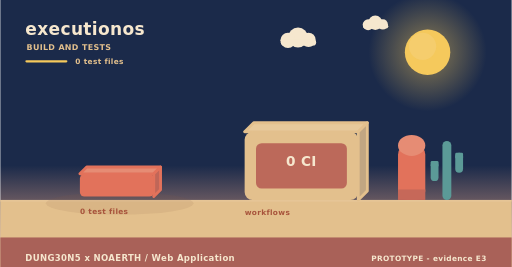
t = 0.00 s
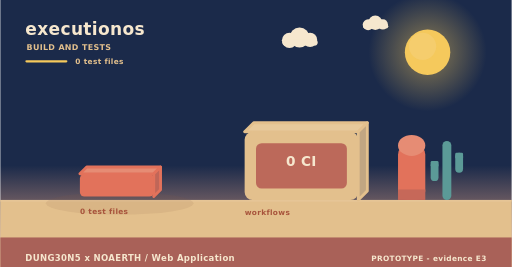
t = 2.00 s
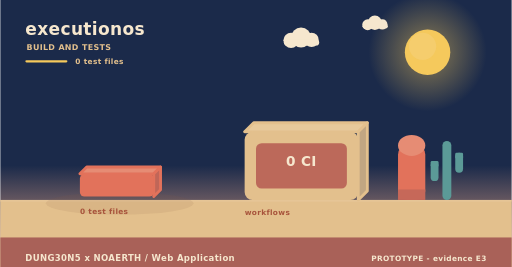
t = 4.00 s
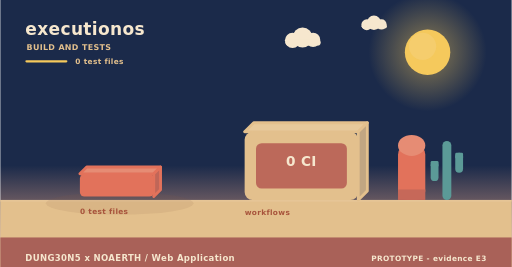
t = 6.00 s
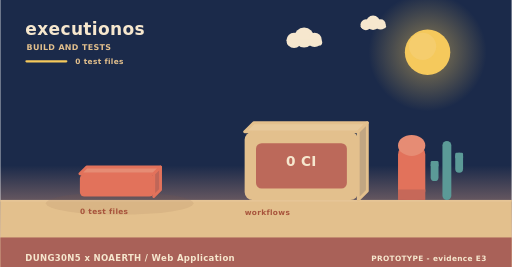
t = 8.00 s
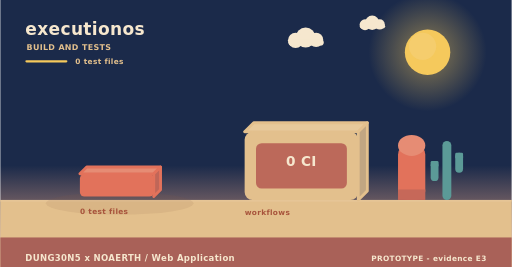
t = 10.00 s

The animated SVG that drew these frames (rendered in a browser with its animation timeline set to each time). Animation: 3 SMIL elements (animateTransform=3); frames cover the first 10.00 s, repeats indefinitely.

<svg xmlns="http://www.w3.org/2000/svg" width="900" height="470" viewBox="0 0 900 470" role="img" aria-label="executionos - how it is verified"><linearGradient id="skyb" x1="0" y1="0" x2="0" y2="1"><stop offset="0" stop-color="#1b2a4a"/><stop offset="0.62" stop-color="#1b2a4a"/><stop offset="1" stop-color="#f3ad8a"/></linearGradient><rect width="900" height="470" fill="url(#skyb)"/><radialGradient id="sunb"><stop offset="0.35" stop-color="#f5c95c" stop-opacity="0.34"/><stop offset="1" stop-color="#f5c95c" stop-opacity="0"/></radialGradient><circle cx="752" cy="92" r="104" fill="url(#sunb)"/><circle cx="752" cy="92" r="40" fill="#f5c95c"/><circle cx="743.2" cy="81.6" r="24" fill="#f5d27e" opacity="0.5"/><g><circle cx="524" cy="66" r="17.64" fill="#f6e7ce"/><circle cx="506.36" cy="71.04" r="13.44" fill="#f6e7ce"/><circle cx="542.48" cy="70.2" r="12.6" fill="#f6e7ce"/><rect x="493.76" y="69.36" width="62.16" height="10.92" rx="5.46" fill="#f6e7ce"/><animateTransform attributeName="transform" type="translate" values="0 0;24 0;0 0" dur="36s" begin="0s" repeatCount="indefinite"/></g><g><circle cx="660" cy="40" r="12.6" fill="#f6e7ce"/><circle cx="647.4" cy="43.6" r="9.6" fill="#f6e7ce"/><circle cx="673.2" cy="43" r="9" fill="#f6e7ce"/><rect x="638.4" y="42.4" width="44.4" height="7.8" rx="3.9" fill="#f6e7ce"/><animateTransform attributeName="transform" type="translate" values="0 0;-18 0;0 0" dur="46s" begin="3s" repeatCount="indefinite"/></g><rect x="0" y="352" width="900" height="118" fill="#e3c08d"/><rect x="0" y="352" width="900" height="3" fill="#e6c596"/><text x="44" y="62" font-family="Verdana,DejaVu Sans,sans-serif" font-size="30" font-weight="700" letter-spacing="0.6" fill="#f6e7ce" text-anchor="start">executionos</text><text x="46" y="88" font-family="Verdana,DejaVu Sans,sans-serif" font-size="14" font-weight="700" letter-spacing="0.6" fill="#e3c08d" text-anchor="start">BUILD AND TESTS</text><rect x="44" y="106" width="74" height="4" rx="2" fill="#f5c95c"/><text x="132" y="112" font-family="Verdana,DejaVu Sans,sans-serif" font-size="13" font-weight="700" letter-spacing="0.6" fill="#e3c08d" text-anchor="start">0 test files</text><ellipse cx="210" cy="358" rx="130" ry="20" fill="rgba(138,90,68,0.11)"/><g><path d="M140,306 L270,306 L282,294 L152,294 Z" fill="#e68c74" stroke="#e2725b" stroke-width="5" stroke-linejoin="round"/><path d="M270,306 L282,294 L282,334 L270,346 Z" fill="#c06658" stroke="#e2725b" stroke-width="5" stroke-linejoin="round"/><rect x="140" y="306" width="130" height="40" rx="8" fill="#e2725b"/><animateTransform attributeName="transform" type="translate" values="0 10;0 0" dur="0.8s" begin="0.5s" fill="freeze"/></g><text x="140" y="376" font-family="Verdana,DejaVu Sans,sans-serif" font-size="13" font-weight="700" letter-spacing="0.6" fill="#a8543c" text-anchor="start">0 test files</text><path d="M430,232 L630,232 L646,216 L446,216 Z" fill="#e7c99b" stroke="#e3c08d" stroke-width="5" stroke-linejoin="round"/><path d="M630,232 L646,216 L646,336 L630,352 Z" fill="#c1a682" stroke="#e3c08d" stroke-width="5" stroke-linejoin="round"/><rect x="430" y="232" width="200" height="120" rx="14" fill="#e3c08d"/><rect x="450" y="252" width="160" height="80" rx="10" fill="#ba6458" opacity="0.94"/><text x="530" y="292" font-family="Verdana,DejaVu Sans,sans-serif" font-size="24" font-weight="700" letter-spacing="0.6" fill="#f6e7ce" text-anchor="middle">0 CI</text><text x="430" y="378" font-family="Verdana,DejaVu Sans,sans-serif" font-size="13" font-weight="700" letter-spacing="0.6" fill="#a8543c" text-anchor="start">workflows</text><rect x="700" y="256" width="48" height="96" rx="16" fill="#e2725b"/><ellipse cx="724" cy="256" rx="24" ry="18.46" fill="#e68c74"/><rect x="700" y="333.54" width="48" height="18.46" fill="#c66859"/><rect x="778.18" y="248" width="15.64" height="104" rx="7.82" fill="#5b9a97"/><rect x="757.48" y="283.36" width="13.8" height="35.36" rx="6.9" fill="#5b9a97"/><rect x="757.48" y="283.36" width="13.8" height="10.4" rx="2.3" fill="#5b9a97"/><rect x="800.72" y="268.8" width="13.8" height="35.36" rx="6.9" fill="#5b9a97"/><rect x="800.72" y="268.8" width="13.8" height="10.4" rx="2.3" fill="#5b9a97"/><rect x="0" y="418" width="900" height="52" rx="0" fill="#a65c56" opacity="0.94"/><text x="44" y="460" font-family="Verdana,DejaVu Sans,sans-serif" font-size="15" font-weight="700" letter-spacing="0.6" fill="#f6e7ce" text-anchor="start">DUNG30N5 x NOAERTH  /  Web Application</text><text x="856" y="460" font-family="Verdana,DejaVu Sans,sans-serif" font-size="13" font-weight="700" letter-spacing="0.6" fill="#f6e7ce" text-anchor="end">PROTOTYPE  -  evidence E3</text></svg>
